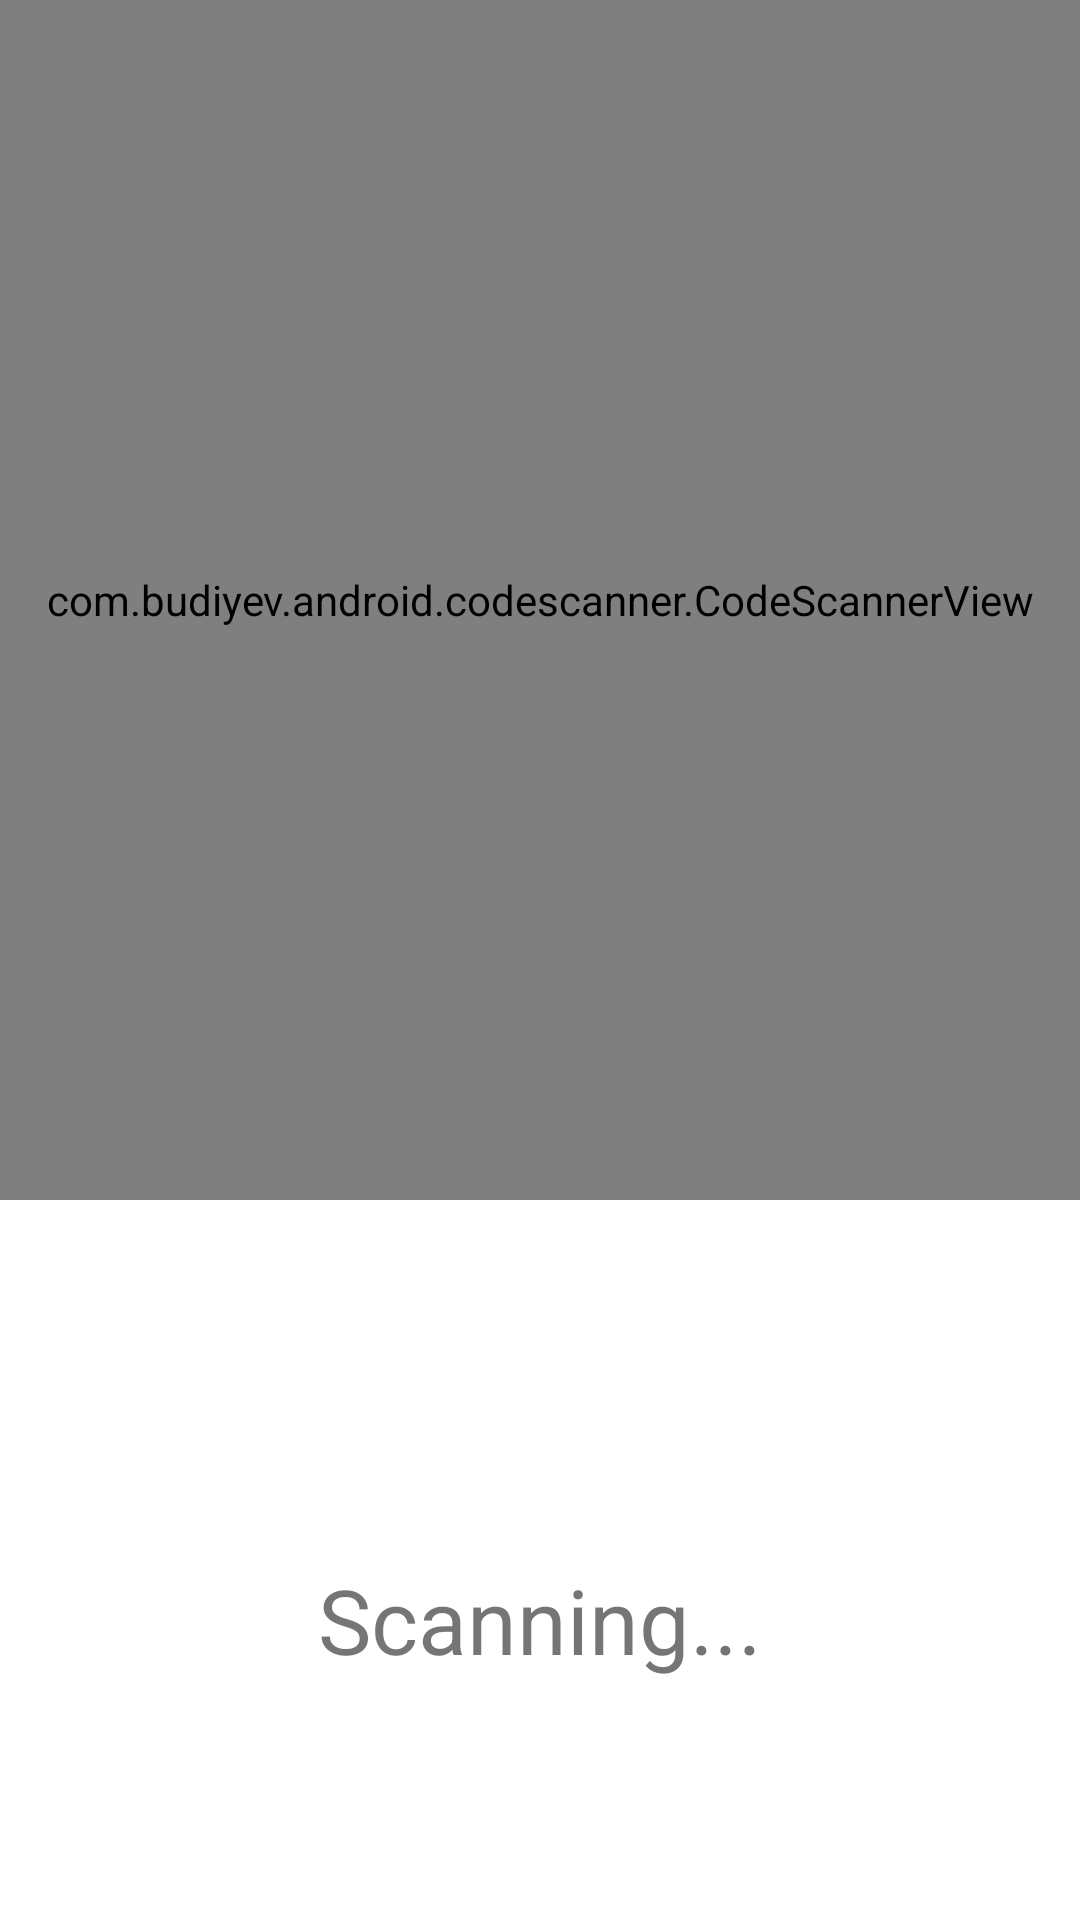

Here is an Android app screen rendered from its layout file. Give the layout XML and the strings, colors and styles it references.
<!-- AndroidManifest.xml: application theme Theme.AutoAbsen -->
<!-- res/layout/activity_qr_scanner.xml -->
<?xml version="1.0" encoding="utf-8"?>
<androidx.constraintlayout.widget.ConstraintLayout xmlns:android="http://schemas.android.com/apk/res/android"
    xmlns:app="http://schemas.android.com/apk/res-auto"
    xmlns:tools="http://schemas.android.com/tools"
    android:layout_width="match_parent"
    android:layout_height="match_parent"
    tools:context=".QRScanner">

    <com.budiyev.android.codescanner.CodeScannerView
        android:id="@+id/scn"
        android:layout_width="match_parent"
        android:layout_height="400dp"
        app:autoFocusButtonColor="@color/white"
        app:autoFocusButtonVisible="true"
        app:flashButtonColor="@color/white"
        app:flashButtonVisible="true"
        app:layout_constraintEnd_toEndOf="parent"
        app:layout_constraintStart_toStartOf="parent"
        app:layout_constraintTop_toTopOf="parent"
        />

    <TextView
        android:id="@+id/tv_text"
        android:layout_width="216dp"
        android:layout_height="53dp"
        android:layout_marginTop="452dp"
        android:textSize="30dp"
        android:text="Scanning..."
        android:textAlignment="center"
        android:gravity="center_horizontal"
        app:layout_constraintBottom_toBottomOf="parent"
        app:layout_constraintEnd_toEndOf="parent"
        app:layout_constraintStart_toStartOf="parent"
        app:layout_constraintTop_toTopOf="@+id/scn" />
</androidx.constraintlayout.widget.ConstraintLayout>
<!-- resources referenced by this layout -->
<resources>
  <style name="Theme.AutoAbsen" parent="Theme.MaterialComponents.DayNight.DarkActionBar">
          
          <item name="colorPrimary">@color/purple_500</item>
          <item name="colorPrimaryVariant">@color/purple_700</item>
          <item name="colorOnPrimary">@color/white</item>
          
          <item name="colorSecondary">@color/teal_200</item>
          <item name="colorSecondaryVariant">@color/teal_700</item>
          <item name="colorOnSecondary">@color/black</item>
          
          <item name="android:statusBarColor" tools:targetApi="l">?attr/colorPrimaryVariant</item>
          
      </style>
  <!-- not gathered from this repository: default colours our renderer supplied (Android Studio template values) -->
  <color name="purple_500">#FF6200EE</color>
  <color name="purple_700">#FF3700B3</color>
  <color name="teal_200">#FF03DAC5</color>
  <color name="teal_700">#FF018786</color>
  <color name="black">#FF000000</color>
  <color name="white">#FFFFFFFF</color>
</resources>
